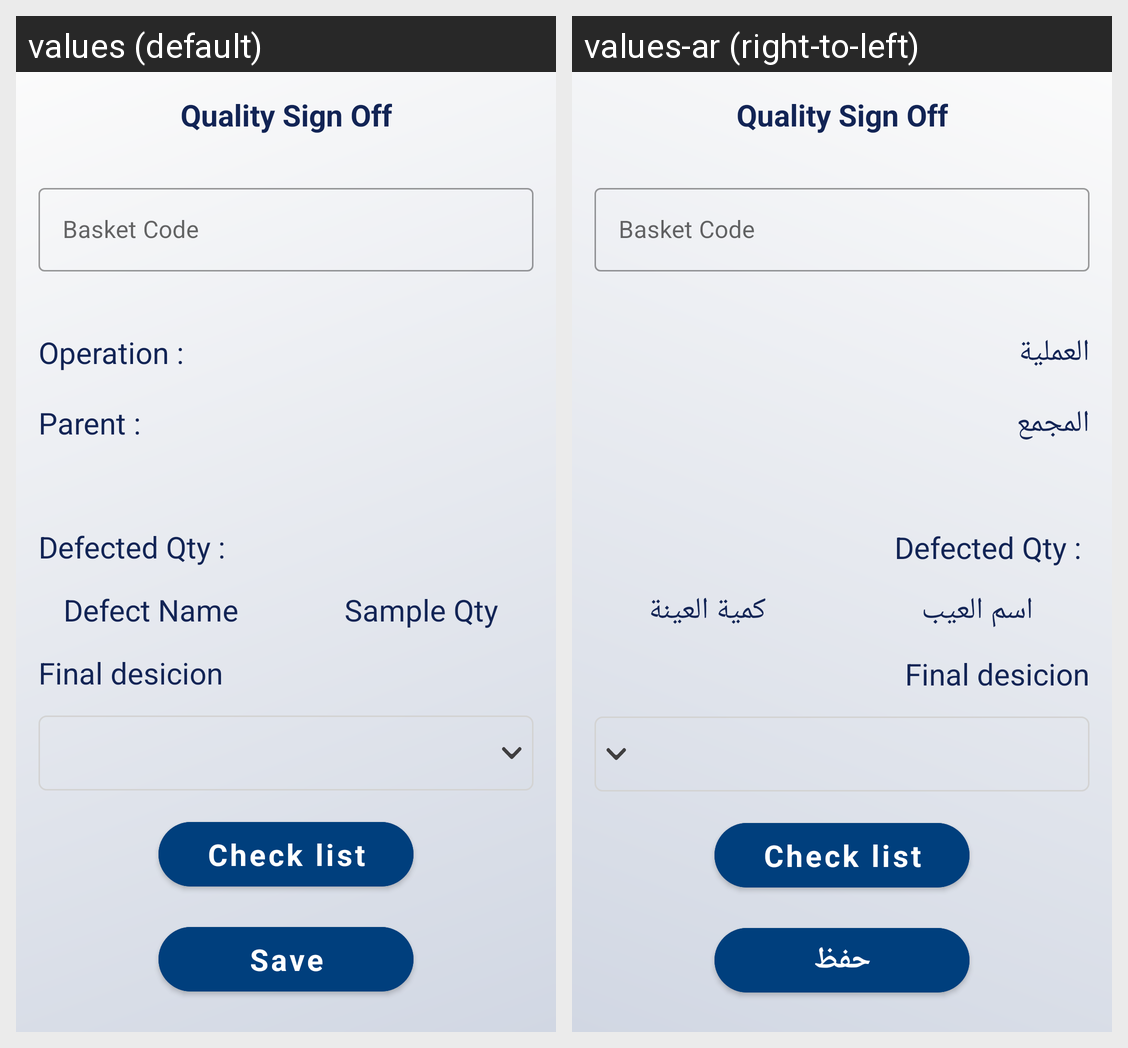

For this localized Android screen grid, give each drawn string resource with its value in every locale shown.
Android screen res/layout/fragment_paint_quality_sign_off.xml rendered under 2 locales, left to right: values (default), values-ar (right-to-left). Device: Nexus 5 (rendered at 1080×1920; each locale shown at half size, 540×960, under a caption strip naming it); theme MainTheme.
Strings drawn on this screen, with the default value and each locale's value (text and hints the layout hard-codes, and strings that could not be matched under every locale, appear in the picture but are not listed):

operation_txt
  values: Operation :
  values-ar: العملية

parent
  values: Parent :
  values-ar: المجمع

defect_name
  values: Defect Name
  values-ar: اسم العيب

sample_qty
  values: Sample Qty
  values-ar: كمية العينة

save
  values: Save
  values-ar: حفظ
